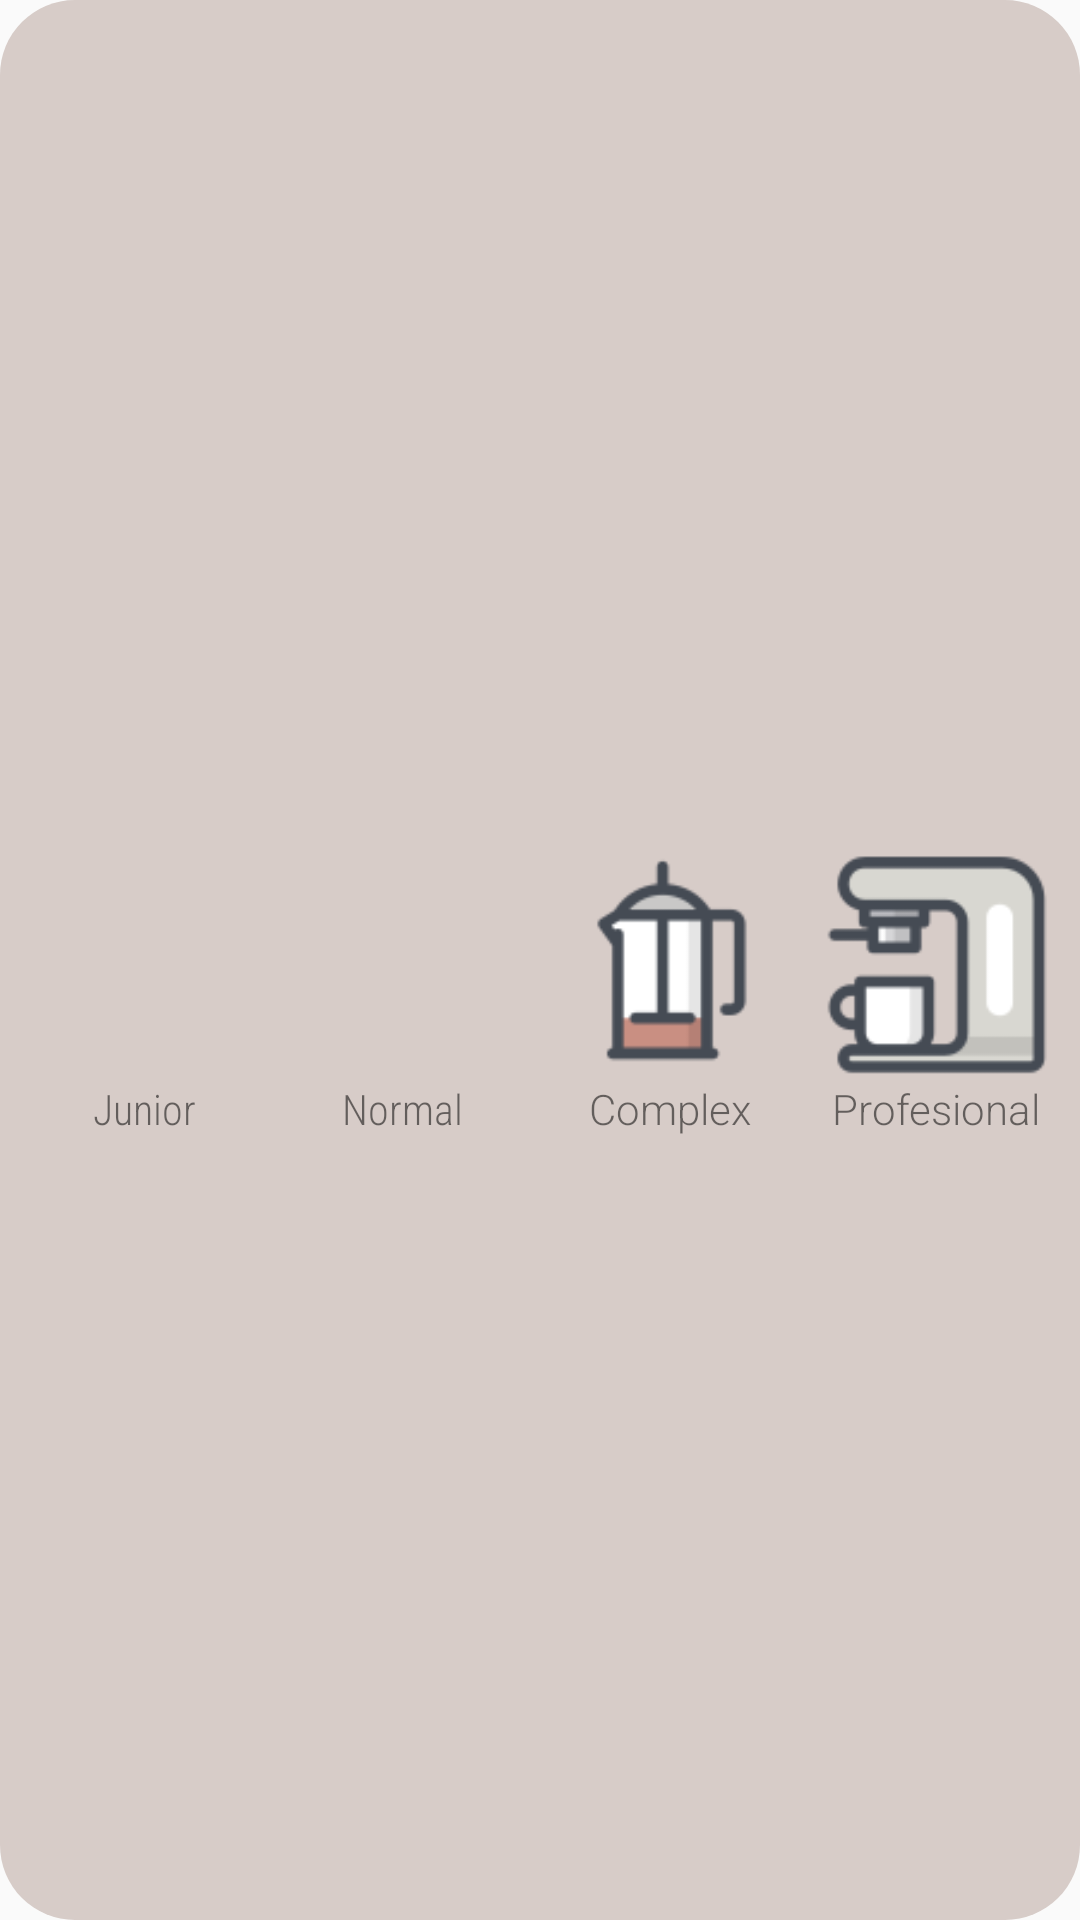

Produce the Android XML layout that renders to this screen, including the resource entries it uses.
<!-- AndroidManifest.xml: application theme AppTheme -->
<!-- res/layout/dialog_difficulty.xml -->
<?xml version="1.0" encoding="utf-8"?>
<androidx.constraintlayout.widget.ConstraintLayout xmlns:android="http://schemas.android.com/apk/res/android"
    xmlns:app="http://schemas.android.com/apk/res-auto"
    xmlns:tools="http://schemas.android.com/tools"
    android:id="@+id/element_proyect"
    android:layout_width="match_parent"
    android:layout_height="150dp"
    android:layout_marginTop="8dp"
    android:layout_marginBottom="8dp"
    android:background="@drawable/rounded_corner_dialog">

    <ImageButton
        android:id="@+id/imgBtnJunior"
        android:layout_width="80dp"
        android:layout_height="80dp"
        android:background="@android:color/transparent"
        android:scaleType="centerCrop"
        app:layout_constraintEnd_toStartOf="@+id/imgBtnNormal"
        app:layout_constraintHorizontal_bias="0.5"
        app:layout_constraintStart_toStartOf="parent"
        app:layout_constraintTop_toTopOf="@+id/imgBtnNormal"
        app:srcCompat="@drawable/ic_coffe_cup2" />

    <ImageButton
        android:id="@+id/imgBtnProfesional"
        android:layout_width="80dp"
        android:layout_height="80dp"
        android:background="@android:color/transparent"
        android:scaleType="centerCrop"
        app:layout_constraintBottom_toBottomOf="parent"
        app:layout_constraintEnd_toEndOf="parent"
        app:layout_constraintHorizontal_bias="0.5"
        app:layout_constraintStart_toEndOf="@+id/imgBtnComplex"
        app:layout_constraintTop_toTopOf="parent"
        app:srcCompat="@drawable/ic_coffe_ma1" />

    <ImageButton
        android:id="@+id/imgBtnNormal"
        android:layout_width="80dp"
        android:layout_height="80dp"
        android:background="@android:color/transparent"
        android:scaleType="centerCrop"
        app:layout_constraintEnd_toStartOf="@+id/imgBtnComplex"
        app:layout_constraintHorizontal_bias="0.5"
        app:layout_constraintStart_toEndOf="@+id/imgBtnJunior"
        app:layout_constraintTop_toTopOf="@+id/imgBtnComplex"
        app:srcCompat="@drawable/ic_coffe_cup1" />

    <ImageButton
        android:id="@+id/imgBtnComplex"
        android:layout_width="80dp"
        android:layout_height="80dp"
        android:background="@android:color/transparent"
        android:scaleType="centerCrop"
        app:layout_constraintEnd_toStartOf="@+id/imgBtnProfesional"
        app:layout_constraintHorizontal_bias="0.5"
        app:layout_constraintStart_toEndOf="@+id/imgBtnNormal"
        app:layout_constraintTop_toTopOf="@+id/imgBtnProfesional"
        app:srcCompat="@drawable/ic_coffe_ma3" />

    <TextView
        android:id="@+id/textView"
        android:layout_width="wrap_content"
        android:layout_height="wrap_content"
        android:fontFamily="sans-serif-condensed-light"
        android:text="Junior"
        app:layout_constraintEnd_toEndOf="@+id/imgBtnJunior"
        app:layout_constraintStart_toStartOf="@+id/imgBtnJunior"
        app:layout_constraintTop_toBottomOf="@+id/imgBtnJunior" />

    <TextView
        android:id="@+id/textView2"
        android:layout_width="wrap_content"
        android:layout_height="wrap_content"
        android:fontFamily="sans-serif-light"
        android:text="Profesional"
        app:layout_constraintEnd_toEndOf="@+id/imgBtnProfesional"
        app:layout_constraintStart_toStartOf="@+id/imgBtnProfesional"
        app:layout_constraintTop_toBottomOf="@+id/imgBtnProfesional" />

    <TextView
        android:id="@+id/textView3"
        android:layout_width="wrap_content"
        android:layout_height="wrap_content"
        android:fontFamily="sans-serif-condensed-light"
        android:text="Normal"
        app:layout_constraintEnd_toEndOf="@+id/imgBtnNormal"
        app:layout_constraintHorizontal_bias="0.454"
        app:layout_constraintStart_toStartOf="@+id/imgBtnNormal"
        app:layout_constraintTop_toBottomOf="@+id/imgBtnNormal" />

    <TextView
        android:id="@+id/textView4"
        android:layout_width="wrap_content"
        android:layout_height="wrap_content"
        android:fontFamily="sans-serif-light"
        android:text="Complex"
        app:layout_constraintEnd_toEndOf="@+id/imgBtnComplex"
        app:layout_constraintHorizontal_bias="0.476"
        app:layout_constraintStart_toStartOf="@+id/imgBtnComplex"
        app:layout_constraintTop_toBottomOf="@+id/imgBtnComplex" />
</androidx.constraintlayout.widget.ConstraintLayout>
<!-- resources referenced by this layout -->
<resources>
  <!-- drawable ic_coffe_ma1: png bitmap (drawable, 3225 bytes) -->
  <!-- drawable ic_coffe_ma3: png bitmap (drawable, 1949 bytes) -->
  <!-- drawable rounded_corner_dialog (drawable) -->
  <?xml version="1.0" encoding="utf-8"?>
  <shape xmlns:android="http://schemas.android.com/apk/res/android" android:shape="rectangle" android:padding="10dp">
      <solid android:color="@color/colorBackground"/>
      <corners
          android:bottomRightRadius="25dp"
          android:bottomLeftRadius="25dp"
          android:topLeftRadius="25dp"
          android:topRightRadius="25dp"/>
  </shape>
  <style name="AppTheme" parent="Theme.AppCompat.Light.DarkActionBar">
          
          <item name="actionBarSize">50dp</item>
          <item name="colorPrimary">@color/colorPrimary</item>
          <item name="colorPrimaryDark">@color/colorPrimaryDark</item>
          <item name="colorAccent">@color/colorAccent</item>
      </style>
  <color name="colorBackground">#D7CCC8</color>
  <color name="colorPrimary">#795548</color>
  <color name="colorPrimaryDark">#5D4037</color>
  <color name="colorAccent">#3E2723</color>
</resources>
